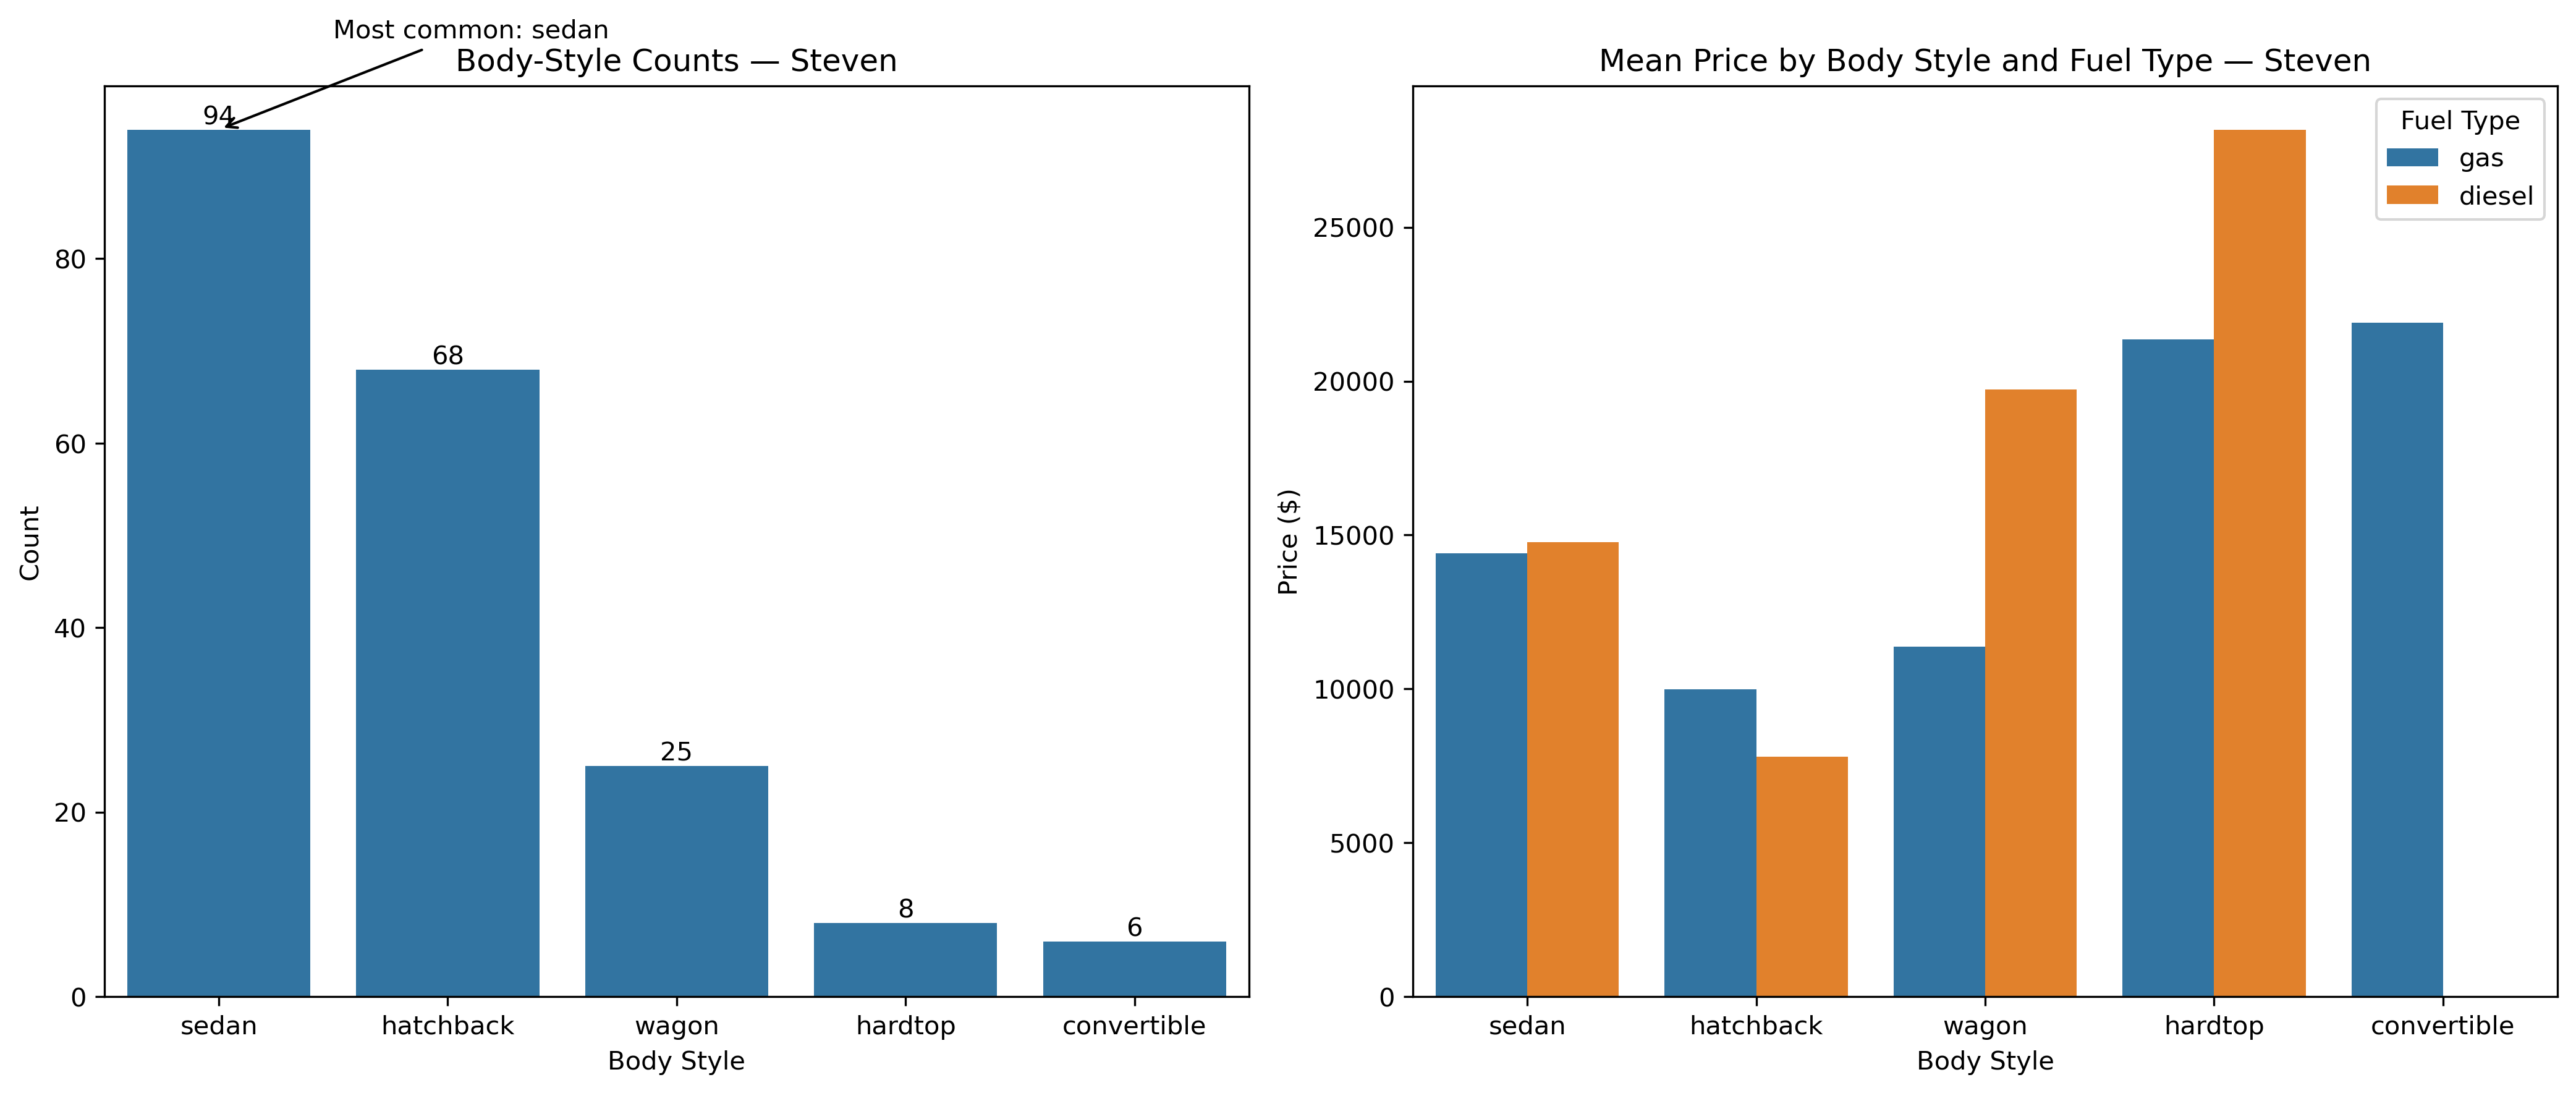

Reproduce this figure in Python.
import pandas as pd
import matplotlib.pyplot as plt
import seaborn as sns

url = ("https://archive.ics.uci.edu/ml/"
       "machine-learning-databases/autos/imports-85.data")

columns = {3: "fuel-type", 6: "body-style", 7: "drive-wheels",
           16: "engine-size", 25: "price"}

df = pd.read_csv(url, header=None, na_values="?",
                 usecols=list(columns)).rename(columns=columns)

for col in ["engine-size", "price"]:
    df[col] = pd.to_numeric(df[col], errors="coerce")

subset = df.dropna(subset=["body-style", "fuel-type", "price"])

print("Original rows:", len(df))
print("Retained rows:", len(subset))

counts = subset["body-style"].value_counts()
order = counts.index.tolist()

fig, axes = plt.subplots(1, 2, figsize=(14, 6))

sns.barplot(
    x=counts.index,
    y=counts.values,
    ax=axes[0]
)

axes[0].bar_label(axes[0].containers[0], fmt="%d")

axes[0].set_title("Body-Style Counts — Steven")
axes[0].set_xlabel("Body Style")
axes[0].set_ylabel("Count")

largest = counts.index[0]
largest_count = counts.values[0]

axes[0].annotate(
    f"Most common: {largest}",
    xy=(0, largest_count),
    xytext=(0.5, largest_count + 10),
    arrowprops=dict(arrowstyle="->", color="black")
)

sns.barplot(
    data=subset,
    x="body-style",
    y="price",
    hue="fuel-type",
    order=order,
    hue_order=["gas", "diesel"],
    errorbar=None,
    ax=axes[1]
)

axes[1].set_title("Mean Price by Body Style and Fuel Type — Steven")
axes[1].set_xlabel("Body Style")
axes[1].set_ylabel("Price ($)")
axes[1].legend(title="Fuel Type")

plt.tight_layout()

plt.savefig("q01.png", dpi=300, bbox_inches="tight")

plt.show()
